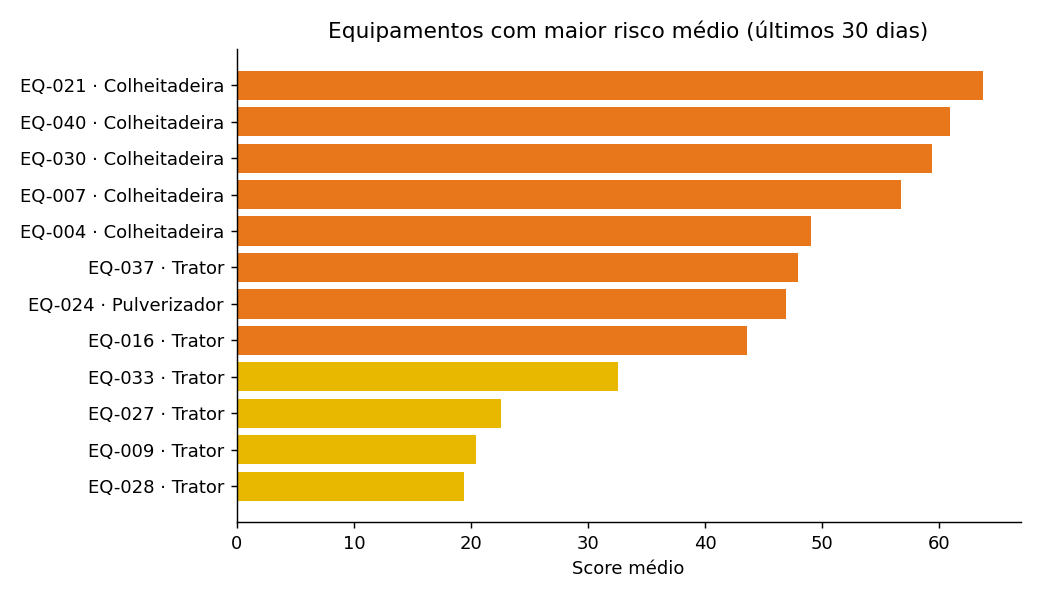

The file beside this chart, header and first rows:
equipamento_id, tipo, regiao, leituras, score_medio, pior_score, pct_alto_critico, horas_desde_manutencao, idade_anos, tendencia, alertas_abertos
EQ-021, Colheitadeira, Cascavel, 20, 63.75, 97, 0.7, 76.0, 13.3, caindo, 2
EQ-040, Colheitadeira, Não-Me-Toque, 20, 60.9, 94, 0.65, 42.0, 13.5, estável, 1
EQ-030, Colheitadeira, Não-Me-Toque, 24, 59.42, 97, 0.67, 412.0, 12.8, subindo, 1
EQ-007, Colheitadeira, Cascavel, 16, 56.69, 98, 0.62, 107.0, 7.9, caindo, 2
EQ-004, Colheitadeira, Cascavel, 12, 49.08, 98, 0.58, 311.0, 5.9, estável, 0
EQ-037, Trator, Sorriso, 21, 47.9, 73, 0.67, 637.0, 20.9, subindo, 3
EQ-024, Pulverizador, Cascavel, 25, 46.88, 90, 0.48, 71.0, 8.1, caindo, 0
EQ-016, Trator, Cascavel, 23, 43.61, 90, 0.48, 168.0, 4.5, caindo, 1
EQ-033, Trator, Lucas do Rio Verde, 23, 32.52, 78, 0.26, 322.0, 24.5, subindo, 2
EQ-027, Trator, Barreiras, 30, 22.57, 69, 0.03, 120.0, 17.3, caindo, 1
EQ-009, Trator, Lucas do Rio Verde, 14, 20.43, 98, 0.14, 247.0, 5.1, caindo, 0
EQ-028, Trator, Sorriso, 21, 19.38, 38, 0.0, 583.0, 7.2, subindo, 2
EQ-031, Colheitadeira, Rio Verde, 21, 17.86, 92, 0.1, 302.0, 5.7, caindo, 0
EQ-013, Colheitadeira, Barreiras, 33, 16.12, 83, 0.03, 558.0, 9.6, estável, 2
EQ-008, Colheitadeira, Barreiras, 26, 14.46, 39, 0.0, 460.0, 9.7, estável, 2
EQ-006, Pulverizador, Sorriso, 30, 13.97, 93, 0.07, 241.0, 12.4, subindo, 1
EQ-015, Trator, Sorriso, 30, 13.87, 89, 0.03, 214.0, 8.4, subindo, 1
EQ-029, Trator, Rio Verde, 30, 13.53, 45, 0.03, 328.0, 1.3, caindo, 1
EQ-010, Trator, Sorriso, 25, 13.28, 70, 0.04, 223.0, 5.3, caindo, 1
EQ-039, Trator, Sorriso, 26, 13.04, 47, 0.04, 525.0, 2.5, caindo, 2
EQ-022, Trator, Rio Verde, 23, 12.35, 52, 0.04, 76.0, 3.9, caindo, 1
EQ-034, Trator, Rio Verde, 24, 11.58, 79, 0.04, 187.0, 8.9, estável, 0
EQ-018, Trator, Rio Verde, 31, 11.39, 35, 0.0, 19.0, 9.5, estável, 0
EQ-011, Trator, Barreiras, 24, 10.75, 33, 0.0, 243.0, 9.4, estável, 1
EQ-005, Trator, Sorriso, 23, 10.22, 87, 0.04, 40.0, 8.0, caindo, 0
EQ-012, Pulverizador, Lucas do Rio Verde, 19, 9.79, 78, 0.05, 194.0, 3.6, estável, 1
EQ-002, Trator, Rio Verde, 14, 9.71, 28, 0.0, 162.0, 7.8, subindo, 1
EQ-035, Trator, Lucas do Rio Verde, 24, 9.5, 41, 0.04, 220.0, 3.2, caindo, 0
EQ-032, Pulverizador, Sorriso, 26, 8.77, 20, 0.0, 243.0, 6.2, estável, 1
EQ-036, Trator, Rio Verde, 22, 8.73, 28, 0.0, 116.0, 6.8, subindo, 1
EQ-014, Pulverizador, Sorriso, 26, 8.69, 26, 0.0, 218.0, 8.4, subindo, 1
EQ-026, Trator, Sorriso, 28, 8.39, 20, 0.0, 166.0, 2.8, subindo, 1
EQ-025, Colheitadeira, Barreiras, 17, 8.12, 17, 0.0, 40.0, 8.4, estável, 1
EQ-038, Trator, Rio Verde, 21, 7.76, 26, 0.0, 162.0, 3.4, estável, 0
EQ-023, Pulverizador, Lucas do Rio Verde, 21, 6.86, 19, 0.0, 183.0, 7.0, estável, 1
EQ-019, Pulverizador, Sorriso, 26, 6.65, 15, 0.0, 126.0, 4.6, estável, 0
EQ-017, Colheitadeira, Lucas do Rio Verde, 23, 6.61, 16, 0.0, 136.0, 2.3, estável, 0
EQ-001, Colheitadeira, Barreiras, 19, 6.42, 22, 0.0, 98.0, 11.6, estável, 0
EQ-020, Colheitadeira, Barreiras, 30, 6.3, 24, 0.0, 291.0, 1.9, estável, 0
EQ-003, Pulverizador, Lucas do Rio Verde, 27, 6.22, 15, 0.0, 199.0, 8.7, estável, 0
